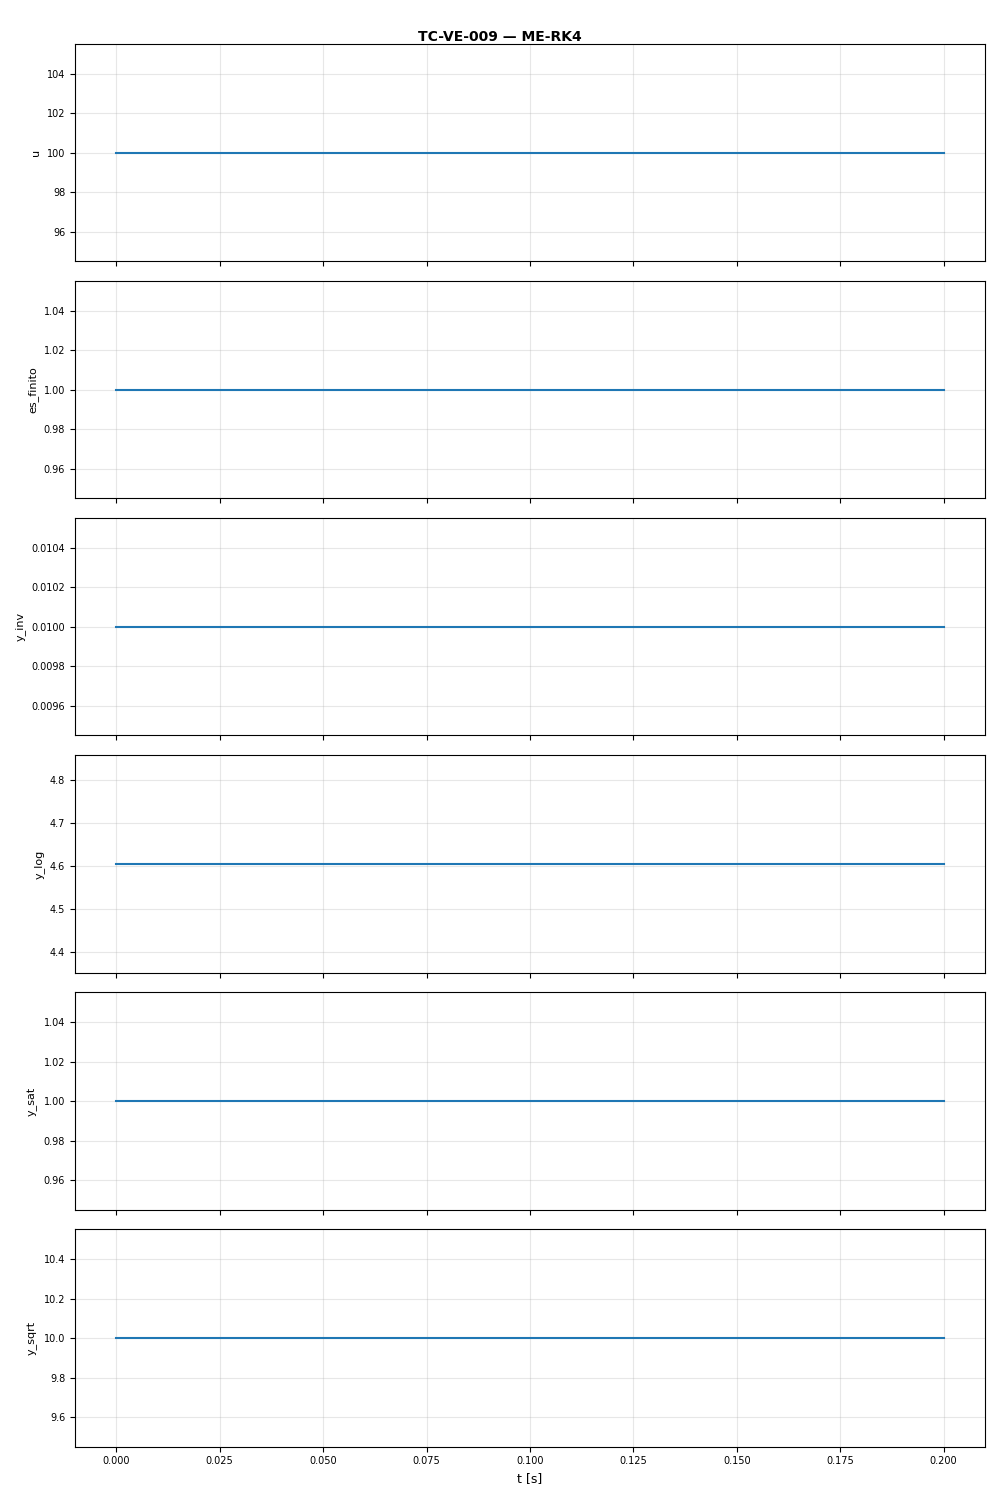

The data file committed next to this chart (first rows):
t, u, es_finito, y_inv, y_log, y_sat, y_sqrt
0.0, 100.0, 1.0, 0.01, 4.605, 1.0, 10.0
0.1, 100.0, 1.0, 0.01, 4.605, 1.0, 10.0
0.2, 100.0, 1.0, 0.01, 4.605, 1.0, 10.0
